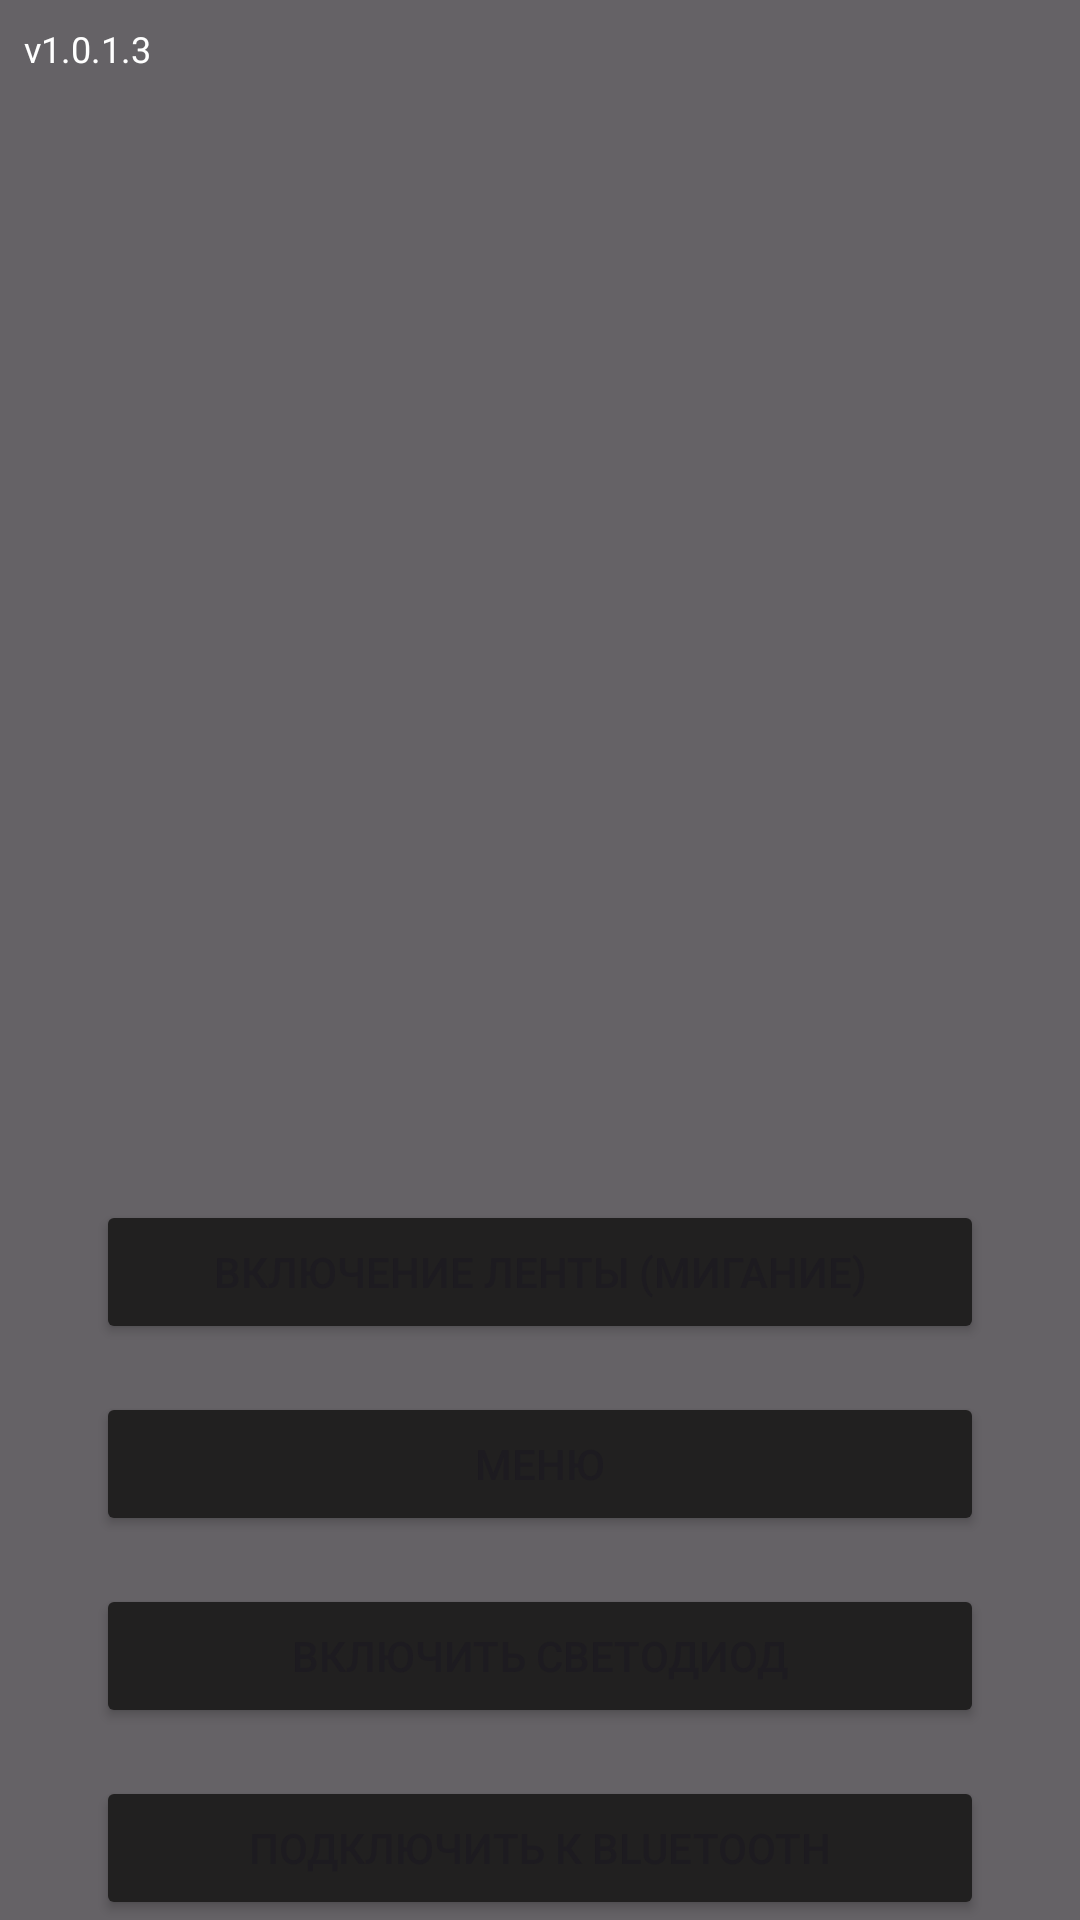

Produce the Android XML layout that renders to this screen, including the resource entries it uses.
<!-- AndroidManifest.xml: application theme Theme.ProjectIAPI -->
<!-- res/layout/activity_main.xml -->
<?xml version="1.0" encoding="utf-8"?>
<androidx.constraintlayout.widget.ConstraintLayout xmlns:android="http://schemas.android.com/apk/res/android"
    xmlns:app="http://schemas.android.com/apk/res-auto"
    xmlns:tools="http://schemas.android.com/tools"
    android:id="@+id/main"
    android:layout_width="match_parent"
    android:layout_height="match_parent"
    tools:context=".MainActivity">

    <FrameLayout
        android:layout_width="match_parent"
        android:layout_height="match_parent">

        <ImageView
            android:layout_width="match_parent"
            android:layout_height="match_parent"
            android:src="@drawable/background_party1"
            android:scaleType="centerCrop"/>

        <View
            android:id="@+id/lightEffect"
            android:layout_width="match_parent"
            android:layout_height="match_parent"
            android:background="#99000000"
            android:alpha="1" />
    </FrameLayout>

    <TextView
        android:id="@+id/versionText"
        android:layout_width="wrap_content"
        android:layout_height="wrap_content"
        android:text="v1.0.1.3"
        android:textSize="12sp"
        android:textColor="#FFFFFF"
        app:layout_constraintTop_toTopOf="parent"
        app:layout_constraintStart_toStartOf="parent"
        android:layout_marginStart="8dp"
        android:layout_marginTop="8dp" />

    
    <Button
        android:id="@+id/btnToggleLED"
        android:layout_width="0dp"
        android:layout_height="wrap_content"
        android:layout_marginStart="32dp"
        android:layout_marginEnd="32dp"
        android:layout_marginBottom="16dp"
        android:backgroundTint="#212020"
        android:text="Включить светодиод"
        app:layout_constraintBottom_toTopOf="@+id/btnConnect"
        app:layout_constraintEnd_toEndOf="parent"
        app:layout_constraintStart_toStartOf="parent" />

    
    <Button
        android:id="@+id/btnConnect"
        android:layout_width="0dp"
        android:layout_height="wrap_content"
        android:layout_marginStart="32dp"
        android:layout_marginEnd="32dp"
        android:backgroundTint="#212020"
        android:text="Подключить к Bluetooth"
        app:layout_constraintBottom_toBottomOf="parent"
        app:layout_constraintEnd_toEndOf="parent"
        app:layout_constraintStart_toStartOf="parent" />

    <Button
        android:id="@+id/btnDummy1"
        android:layout_width="0dp"
        android:layout_height="wrap_content"
        android:layout_marginStart="32dp"
        android:layout_marginEnd="32dp"
        android:layout_marginBottom="16dp"
        android:backgroundTint="#212020"
        android:text="Меню"
        app:layout_constraintBottom_toTopOf="@+id/btnToggleLED"
        app:layout_constraintEnd_toEndOf="parent"
        app:layout_constraintStart_toStartOf="parent" />

    
    <Button
        android:id="@+id/btnDummy2"
        android:layout_width="0dp"
        android:layout_height="wrap_content"
        android:layout_marginStart="32dp"
        android:layout_marginEnd="32dp"
        android:layout_marginBottom="16dp"
        android:backgroundTint="#212020"
        android:text="Включение ленты (Мигание)"
        app:layout_constraintBottom_toTopOf="@+id/btnDummy1"
        app:layout_constraintEnd_toEndOf="parent"
        app:layout_constraintStart_toStartOf="parent" />

</androidx.constraintlayout.widget.ConstraintLayout>
<!-- resources referenced by this layout -->
<resources>
  <style name="Theme.ProjectIAPI" parent="Base.Theme.ProjectIAPI" />
  <style name="Base.Theme.ProjectIAPI" parent="Theme.Material3.DayNight.NoActionBar">
          
          
      </style>
</resources>
